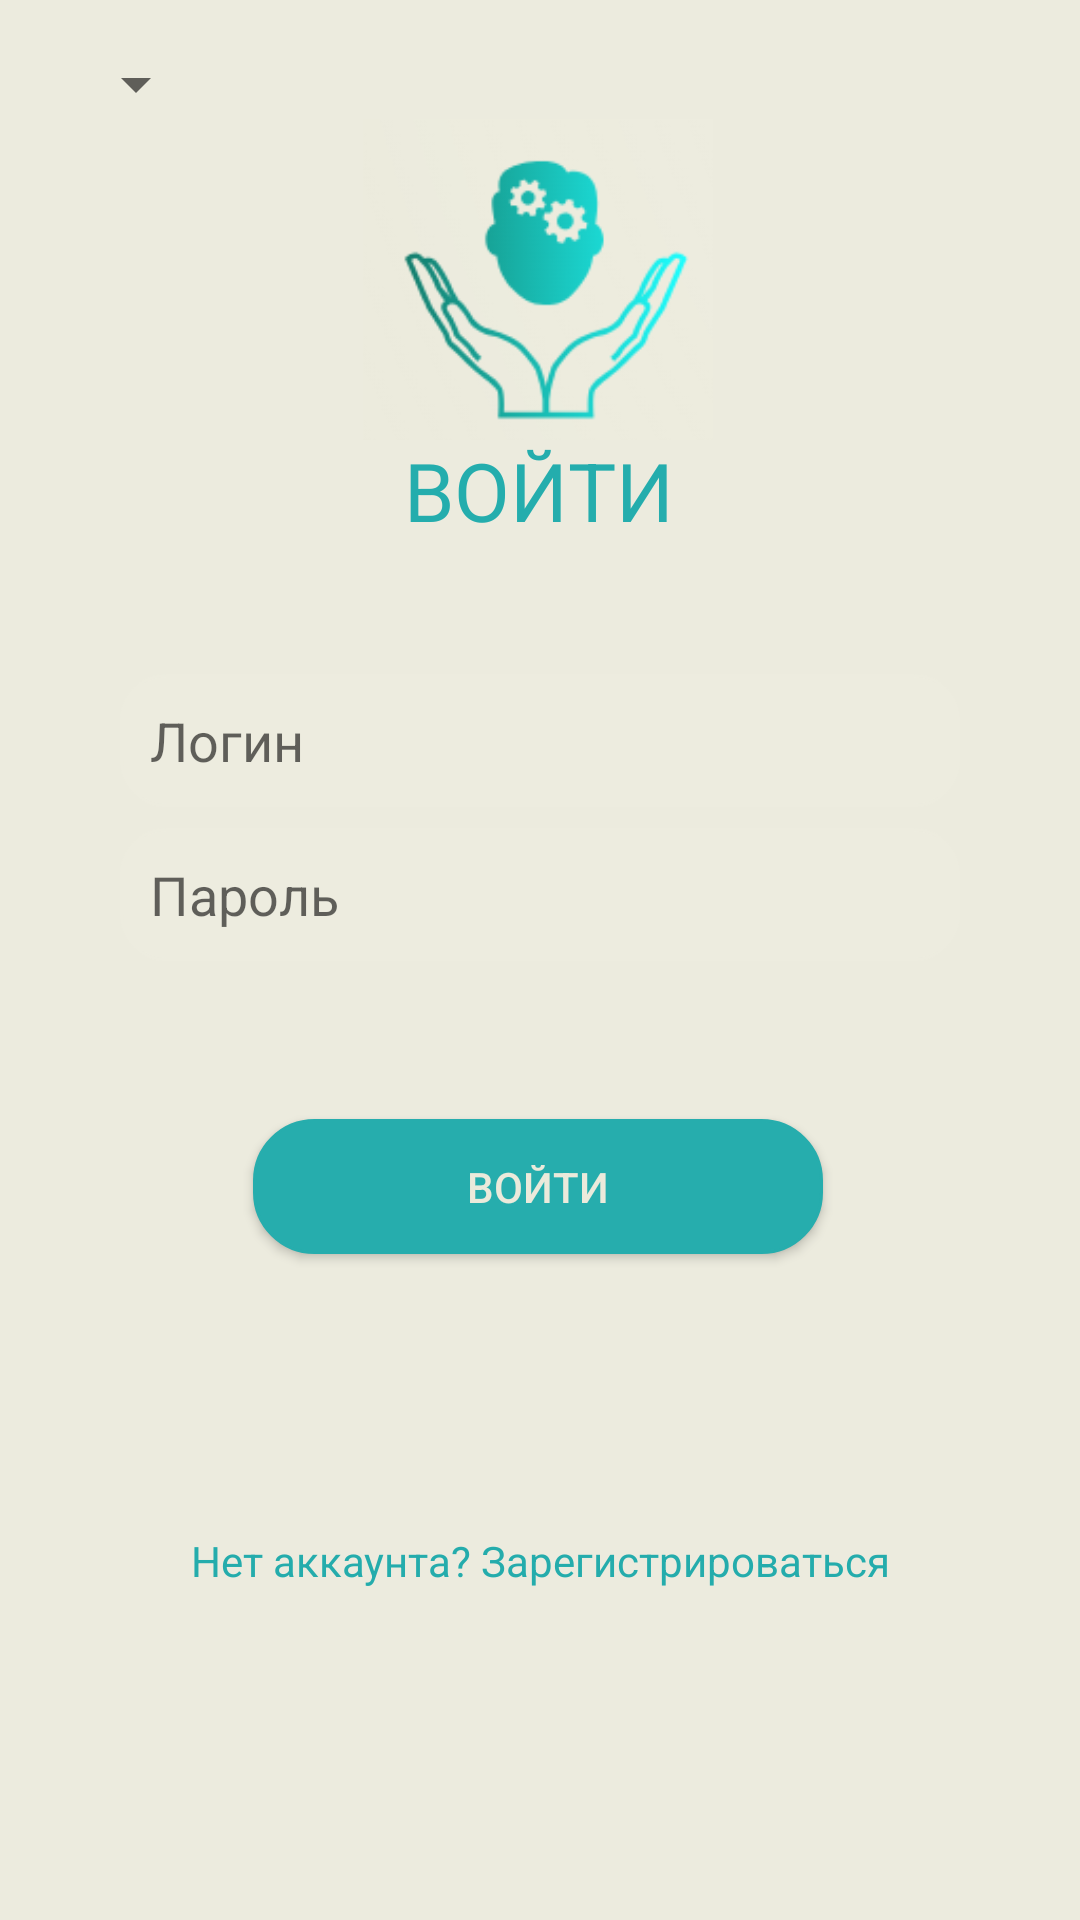

Produce the Android XML layout that renders to this screen, including the resource entries it uses.
<!-- AndroidManifest.xml: activity theme Theme.EmoMind -->
<!-- res/layout/activity_login.xml -->
<?xml version="1.0" encoding="utf-8"?>
<androidx.constraintlayout.widget.ConstraintLayout xmlns:android="http://schemas.android.com/apk/res/android"
    xmlns:app="http://schemas.android.com/apk/res-auto"
    xmlns:tools="http://schemas.android.com/tools"
    android:layout_width="match_parent"
    android:layout_height="match_parent"
    android:background="#ECEBDE"
    android:padding="16dp">

    <TextView
        android:id="@+id/textViewLogin"
        android:layout_width="wrap_content"
        android:layout_height="wrap_content"
        android:text="@string/login"
        android:textColor="#24ADAD"
        android:textSize="27sp"
        android:textStyle="normal"
        app:layout_constraintBottom_toBottomOf="parent"
        app:layout_constraintEnd_toEndOf="parent"
        app:layout_constraintHorizontal_bias="0.498"
        app:layout_constraintStart_toStartOf="parent"
        app:layout_constraintTop_toTopOf="parent"
        app:layout_constraintVertical_bias="0.226" />

    <EditText
        android:id="@+id/editTextLogin"
        android:layout_width="280dp"
        android:layout_height="wrap_content"
        android:background="@drawable/custom_edittext_shape"
        android:hint="@string/login_hint"
        android:inputType="textEmailAddress"
        android:padding="10dp"
        app:layout_constraintBottom_toBottomOf="parent"
        app:layout_constraintEnd_toEndOf="parent"
        app:layout_constraintStart_toStartOf="parent"
        app:layout_constraintTop_toTopOf="parent"
        app:layout_constraintVertical_bias="0.37" />

    <EditText
        android:id="@+id/editTextPassword"
        android:layout_width="280dp"
        android:layout_height="wrap_content"
        android:background="@drawable/custom_edittext_shape"
        android:hint="@string/password_hint"
        android:inputType="numberPassword"
        android:padding="10dp"
        app:layout_constraintBottom_toBottomOf="parent"
        app:layout_constraintEnd_toEndOf="parent"
        app:layout_constraintStart_toStartOf="parent"
        app:layout_constraintTop_toTopOf="parent"
        app:layout_constraintVertical_bias="0.461" />

    <Button
        android:id="@+id/buttonLogin"
        android:layout_width="190dp"
        android:layout_height="45dp"
        android:background="@drawable/custom_button_shape"
        android:padding="12dp"
        android:text="@string/login_button"
        android:textColor="#EBEADB"
        app:layout_constraintBottom_toBottomOf="parent"
        app:layout_constraintEnd_toEndOf="parent"
        app:layout_constraintHorizontal_bias="0.496"
        app:layout_constraintStart_toStartOf="parent"
        app:layout_constraintTop_toTopOf="parent"
        app:layout_constraintVertical_bias="0.634" />

    <Spinner
        android:id="@+id/spinnerLanguage"
        android:layout_width="wrap_content"
        android:layout_height="wrap_content"
        android:layout_marginTop="252dp"
        android:spinnerMode="dropdown"
        app:layout_constraintEnd_toEndOf="parent"
        app:layout_constraintHorizontal_bias="0.019"
        app:layout_constraintStart_toStartOf="parent"
        app:layout_constraintTop_toBottomOf="@id/textViewUserName"
        tools:ignore="NotSibling" />

    <TextView
        android:id="@+id/textViewRegister"
        android:layout_width="wrap_content"
        android:layout_height="wrap_content"
        android:clickable="true"
        android:focusable="true"
        android:text="@string/register_prompt"
        android:textColor="#24ACAC"
        app:layout_constraintBottom_toBottomOf="parent"
        app:layout_constraintEnd_toEndOf="parent"
        app:layout_constraintStart_toStartOf="parent"
        app:layout_constraintTop_toTopOf="parent"
        app:layout_constraintVertical_bias="0.84" />

    <ImageView
        android:id="@+id/imageViewLogo"
        android:layout_width="132dp"
        android:layout_height="107dp"
        android:src="@drawable/image_2024_09_21_13_00_45"
        app:layout_constraintBottom_toBottomOf="parent"
        app:layout_constraintEnd_toEndOf="parent"
        app:layout_constraintHorizontal_bias="0.497"
        app:layout_constraintStart_toStartOf="parent"
        app:layout_constraintTop_toTopOf="parent"
        app:layout_constraintVertical_bias="0.047" />

</androidx.constraintlayout.widget.ConstraintLayout>
<!-- resources referenced by this layout -->
<resources>
  <!-- drawable custom_button_shape (drawable) -->
  <?xml version="1.0" encoding="utf-8"?>
  <shape xmlns:android="http://schemas.android.com/apk/res/android"
      android:shape="rectangle">
      <corners android:radius="20dp"/>
      <stroke
          android:width="1dp"
          android:color="#26ADAD"/>
      <solid android:color="#26ADAD"/>
  </shape>
  <!-- drawable custom_edittext_shape (drawable) -->
  <?xml version="1.0" encoding="utf-8"?>
  <shape xmlns:android="http://schemas.android.com/apk/res/android"
      android:shape="rectangle">
      <corners android:radius="15dp"/>
      <stroke
          android:width="1dp"
          android:color="#EDECDF"/>
      <solid android:color="#EDECDF"/>
  </shape>
  <!-- drawable image_2024_09_21_13_00_45: png bitmap (drawable, 13792 bytes) -->
  <string name="login" translatable="true">ВОЙТИ</string>
  <string name="login_button" translatable="true">Войти</string>
  <string name="login_hint" translatable="true">Логин</string>
  <string name="password_hint" translatable="true">Пароль</string>
  <string name="register_prompt" translatable="true">Нет аккаунта? Зарегистрироваться</string>
  <style name="Theme.EmoMind" parent="Theme.AppCompat.Light.NoActionBar">
      </style>
</resources>
